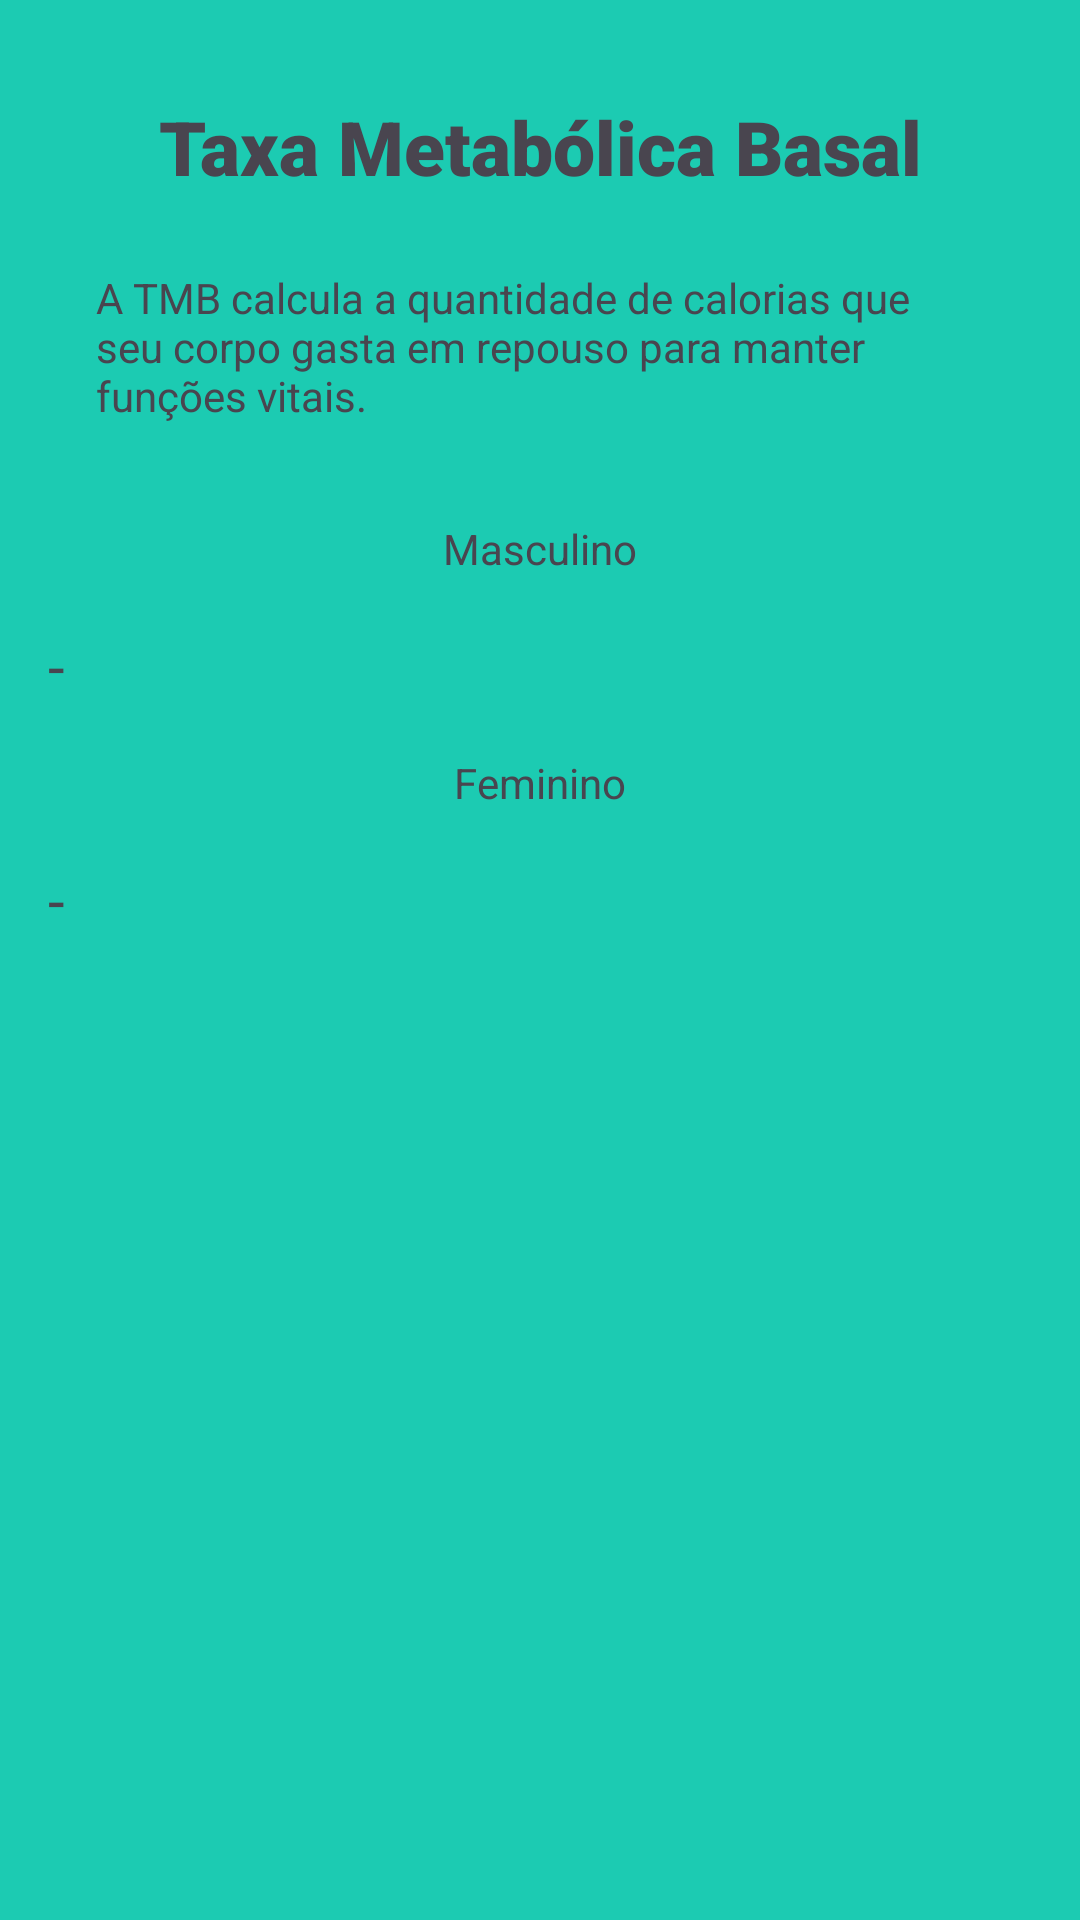

Produce the Android XML layout that renders to this screen, including the resource entries it uses.
<!-- AndroidManifest.xml: application theme Theme.P6CalculadoraIMC -->
<!-- res/layout/activity_tbm.xml -->
<?xml version="1.0" encoding="utf-8"?>
<androidx.constraintlayout.widget.ConstraintLayout xmlns:android="http://schemas.android.com/apk/res/android"
    xmlns:app="http://schemas.android.com/apk/res-auto"
    xmlns:tools="http://schemas.android.com/tools"
    android:id="@+id/main"
    android:layout_width="match_parent"
    android:layout_height="match_parent"
    tools:context=".TbmActivity">

    <TextView
        android:id="@+id/textView5"
        android:layout_width="wrap_content"
        android:layout_height="wrap_content"
        android:layout_marginTop="32dp"
        android:fontFamily="sans-serif-black"
        android:text="Taxa Metabólica Basal"
        android:textSize="25dp"
        app:layout_constraintEnd_toEndOf="parent"
        app:layout_constraintHorizontal_bias="0.5"
        app:layout_constraintStart_toStartOf="parent"
        app:layout_constraintTop_toTopOf="parent" />

    <TextView
        android:id="@+id/textView6"
        android:layout_width="0dp"
        android:layout_height="wrap_content"
        android:layout_marginStart="32dp"
        android:layout_marginTop="24dp"
        android:layout_marginEnd="32dp"
        android:text="A TMB calcula a quantidade de calorias que seu corpo gasta em repouso para manter funções vitais."
        app:layout_constraintEnd_toEndOf="parent"
        app:layout_constraintHorizontal_bias="0.5"
        app:layout_constraintStart_toStartOf="parent"
        app:layout_constraintTop_toBottomOf="@+id/textView5" />

    <TextView
        android:id="@+id/textView7"
        android:layout_width="wrap_content"
        android:layout_height="wrap_content"
        android:layout_marginTop="32dp"
        android:text="Masculino"
        app:layout_constraintEnd_toEndOf="parent"
        app:layout_constraintHorizontal_bias="0.5"
        app:layout_constraintStart_toStartOf="parent"
        app:layout_constraintTop_toBottomOf="@+id/textView6" />

    <TextView
        android:id="@+id/resultado_masc"
        android:layout_width="0dp"
        android:layout_height="wrap_content"
        android:layout_marginStart="16dp"
        android:layout_marginTop="16dp"
        android:layout_marginEnd="16dp"
        android:text="-"
        android:textSize="20sp"
        app:layout_constraintEnd_toEndOf="parent"
        app:layout_constraintHorizontal_bias="0.5"
        app:layout_constraintStart_toStartOf="parent"
        app:layout_constraintTop_toBottomOf="@+id/textView7" />

    <TextView
        android:id="@+id/textView9"
        android:layout_width="wrap_content"
        android:layout_height="wrap_content"
        android:layout_marginTop="16dp"
        android:text="Feminino"
        app:layout_constraintEnd_toEndOf="parent"
        app:layout_constraintHorizontal_bias="0.5"
        app:layout_constraintStart_toStartOf="parent"
        app:layout_constraintTop_toBottomOf="@+id/resultado_masc" />

    <TextView
        android:id="@+id/resultado_fem"
        android:layout_width="0dp"
        android:layout_height="wrap_content"
        android:layout_marginStart="16dp"
        android:layout_marginTop="16dp"
        android:layout_marginEnd="16dp"
        android:text="-"
        android:textSize="20sp"
        app:layout_constraintEnd_toEndOf="parent"
        app:layout_constraintHorizontal_bias="0.5"
        app:layout_constraintStart_toStartOf="parent"
        app:layout_constraintTop_toBottomOf="@+id/textView9" />

</androidx.constraintlayout.widget.ConstraintLayout>
<!-- resources referenced by this layout -->
<resources>
  <style name="Theme.P6CalculadoraIMC" parent="Base.Theme.P6CalculadoraIMC" />
  <style name="Base.Theme.P6CalculadoraIMC" parent="Theme.Material3.DayNight.NoActionBar">
          
          <item name="colorPrimary">@color/primaria</item>
          <item name="colorPrimaryVariant">@color/primaria_variacao</item>
          <item name="android:windowBackground">@color/fundo</item>
      </style>
  <color name="primaria">#128b7a</color>
  <color name="primaria_variacao">#006153</color>
  <color name="fundo">#1ccbb2</color>
</resources>
